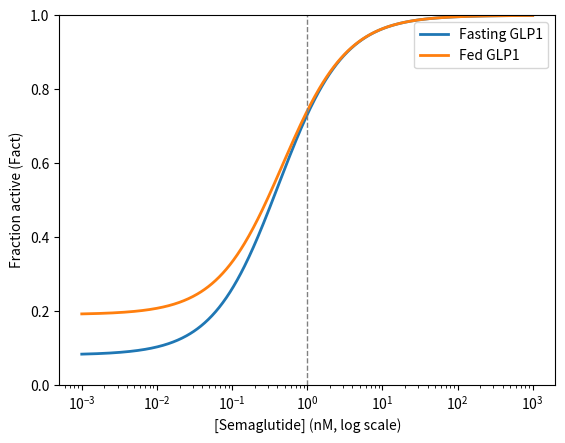

Reproduce this figure in Python.
# GLP1_GLP1R.py

import numpy as np
import matplotlib.pyplot as plt

def Fact(G, S, Kd1, Kd2):
    """Fractional receptor activation: (Kd2*G + Kd1*S) / (Kd1*Kd2 + Kd2*G + Kd1*S)"""
    return (Kd2*G + Kd1*S) / (Kd1*Kd2 + Kd2*G + Kd1*S)

Kd1 = 0.17  # GLP1 Kd [nM]
Kd2 = 0.38  # Semaglutide Kd [nM]
G_fasting = 0.015 # Fasting [GLP1](nM)
G_fed = 0.04  # After meal [GLP1](nM)

S = np.logspace(-3, 3, 500)     # ligand concentration, 0.001 to 1000 [nM]

plt.figure()
plt.semilogx(S, Fact(G_fasting, S, Kd1, Kd2), lw=2, label="Fasting GLP1")
plt.semilogx(S, Fact(G_fed, S, Kd1, Kd2), lw=2, label="Fed GLP1")
plt.axvline(1.0, ls="--", c="gray", lw=1)
plt.ylim(0, 1)
plt.xlabel("[Semaglutide] (nM, log scale)")
plt.ylabel("Fraction active (Fact)")
plt.legend()
plt.savefig("GLP1_GLP1R.png", dpi=200)
plt.show()


# Interpretation: With no drug, eating roughly doubles receptor activation, but with the drug at a typical 1nM semaglutide level, activation is 
# at a similat level of around 73%, showing that semaglutide drives most of the receptor activation, regardless of whether the person has eaten or not.
